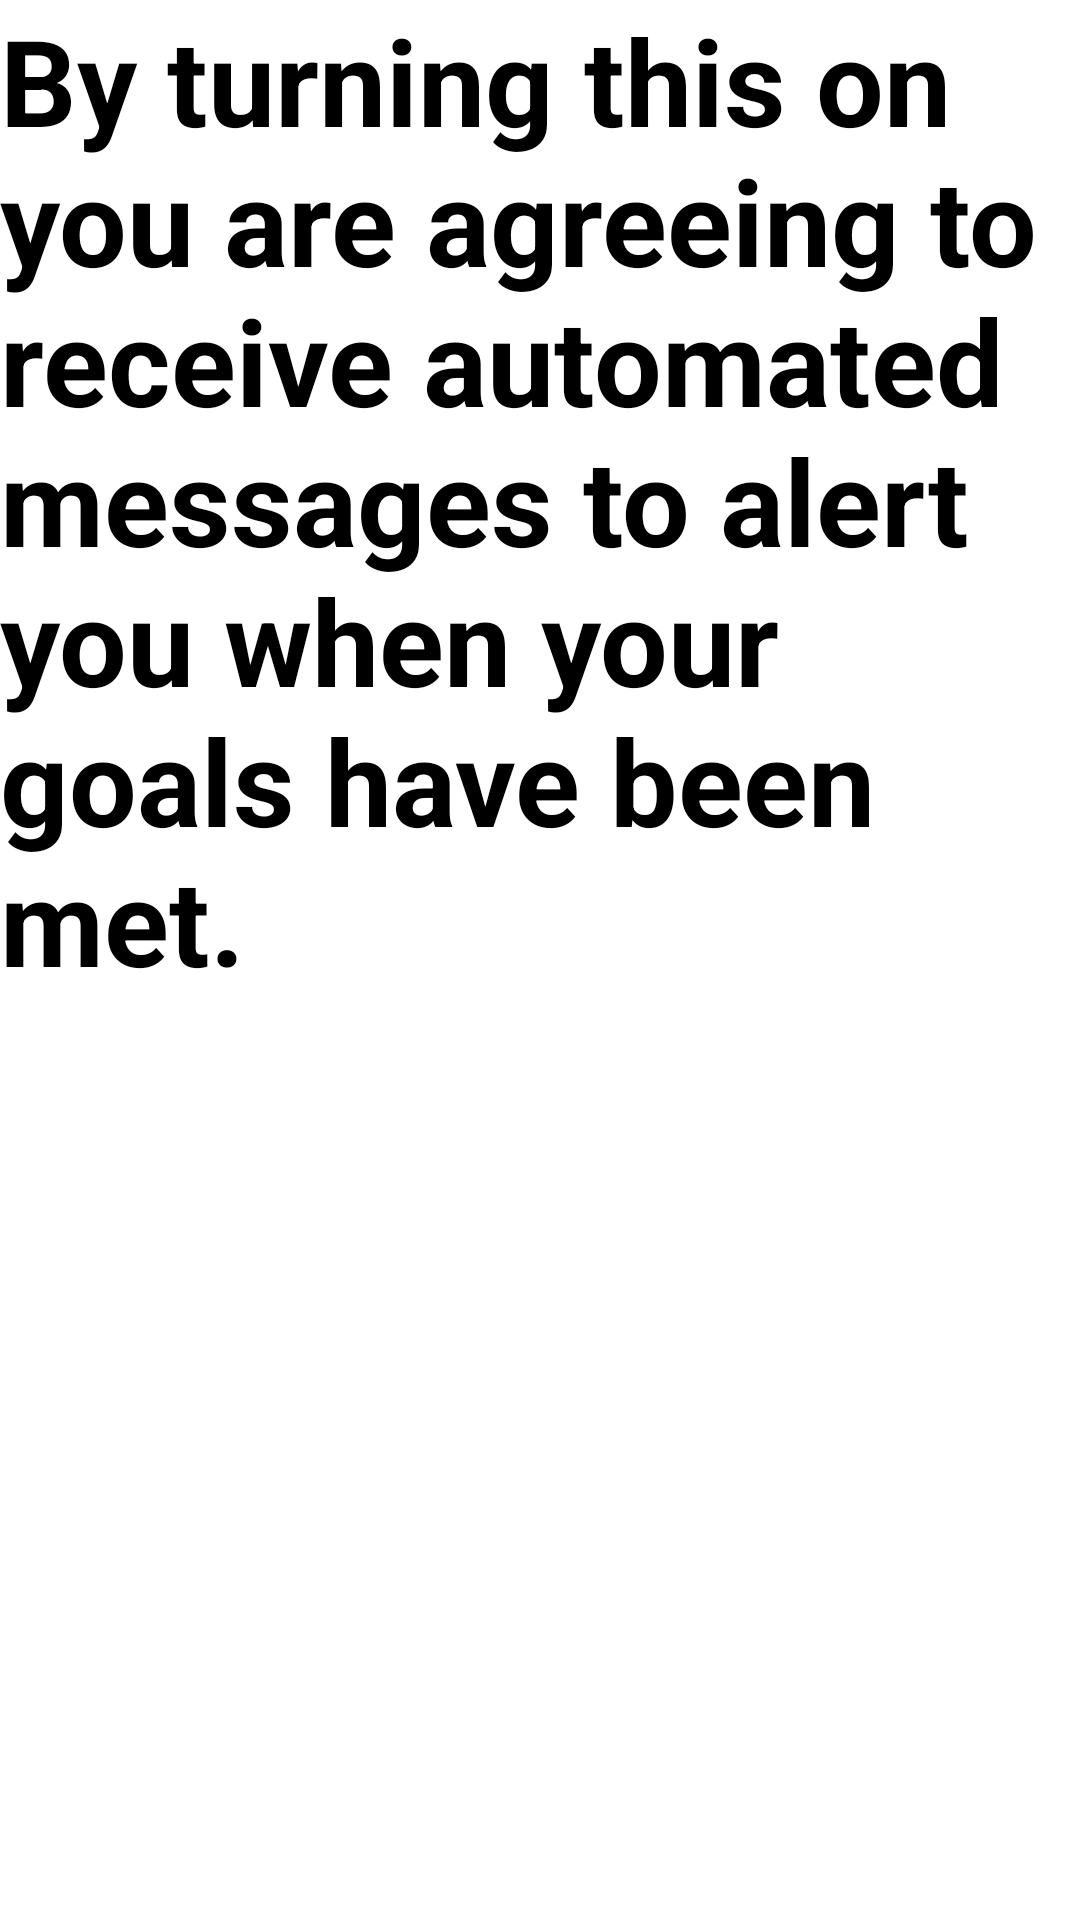

Produce the Android XML layout that renders to this screen, including the resource entries it uses.
<!-- AndroidManifest.xml: application theme Theme.FinalProject -->
<!-- res/layout/sms_permission.xml -->
<?xml version="1.0" encoding="utf-8"?>

<com.google.android.material.circularreveal.CircularRevealRelativeLayout xmlns:android="http://schemas.android.com/apk/res/android"
    xmlns:app="http://schemas.android.com/apk/res-auto"
    xmlns:tools="http://schemas.android.com/tools"
    android:layout_width="match_parent"
    android:layout_height="490dp"
    >

    <TextView
        android:id="@+id/textView"
        android:layout_width="wrap_content"
        android:layout_height="wrap_content"
        android:text="By turning this on you are agreeing to receive automated messages to alert you when your goals have been met."
        android:textColor="@color/black"
        android:textSize="40sp"
        android:textStyle="bold"
        tools:layout_editor_absoluteX="0dp"
        tools:layout_editor_absoluteY="212dp" />

</com.google.android.material.circularreveal.CircularRevealRelativeLayout>
<!-- resources referenced by this layout -->
<resources>
  <color name="black">#FF000000</color>
  <style name="Theme.FinalProject" parent="Theme.MaterialComponents.DayNight.DarkActionBar">
          
          <item name="colorPrimary">@color/black</item>
          <item name="colorPrimaryVariant">@color/red</item>
          <item name="colorOnPrimary">@color/white</item>
          
          <item name="colorSecondary">@color/teal_200</item>
          <item name="colorSecondaryVariant">@color/teal_700</item>
          <item name="colorOnSecondary">@color/black</item>
          
          <item name="android:statusBarColor" tools:targetApi="l">?attr/colorPrimaryVariant</item>
          
      </style>
  <color name="red">#850C0C</color>
  <color name="white">#FFFFFFFF</color>
  <color name="teal_200">#FF03DAC5</color>
  <color name="teal_700">#FF018786</color>
</resources>
